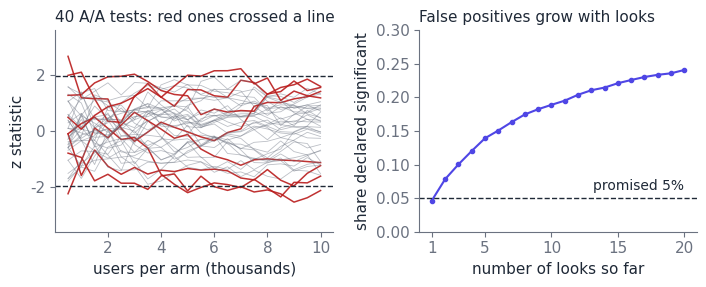

Source code (Python): (Note: this script raises an exception after producing the figure.)
"""Chapter 23. Many variants and metrics: corrections, SRM and peeking.

Run: python ch23_many_tests.py
"""
from pathlib import Path

import numpy as np
from scipy import stats

# [listing]
p = np.array([0.002, 0.024, 0.028, 0.045, 0.600])    # sorted
m, q = len(p), 0.05
bh_line = q * np.arange(1, m + 1) / m
k = np.nonzero(p <= bh_line)[0].max() + 1            # largest passing rank
print(f"wins: uncorrected {(p <= q).sum()}, Bonferroni {(p <= q / m).sum()}, "
      f"Benjamini-Hochberg {k}")

# Sample-ratio mismatch: planned 50/50, observed 50,600 / 49,400
observed = np.array([50_600, 49_400])
expected = observed.sum() * np.array([0.5, 0.5])
chi2 = ((observed - expected) ** 2 / expected).sum()
print(f"SRM: chi-square {chi2:.1f}, p = {stats.chi2.sf(chi2, df=1):.5f}")

# Peeking: A/A tests, checked after every 500 users per arm
rng = np.random.default_rng(23)
sims, looks, step, rate = 4000, 20, 500, 0.12
a = rng.binomial(step, rate, (sims, looks)).cumsum(axis=1)
b = rng.binomial(step, rate, (sims, looks)).cumsum(axis=1)
n = step * np.arange(1, looks + 1)
pooled = (a + b) / (2 * n)
z = (a - b) / n / np.sqrt(pooled * (1 - pooled) * 2 / n)
hit = np.abs(z) > 1.96
print(f"false positives with 1, 5 and 20 looks: {hit[:, -1].mean():.3f}, "
      f"{hit[:, 3::4].any(axis=1).mean():.3f}, {hit.any(axis=1).mean():.3f}")
# [/listing]

# Hand-worked values from the chapter
bonferroni = p <= q / m
benjamini_hochberg = np.arange(m) < k
assert (p <= q).sum() == 4
assert bonferroni.tolist() == [True, False, False, False, False]
assert np.allclose(bh_line, [0.01, 0.02, 0.03, 0.04, 0.05])
assert (p <= bh_line).tolist() == [True, False, True, False, False]  # rank 2 fails
assert benjamini_hochberg.tolist() == [True, True, True, False, False]
assert np.array_equal(stats.false_discovery_control(p, method="bh") <= q,
                      benjamini_hochberg)
# Holm: step down, stop at the first failure
holm_line = q / (m - np.arange(m))
assert (p <= holm_line)[0] and not (p <= holm_line)[1]
assert np.isclose(1 - 0.95**5, 0.2262, atol=5e-5)        # any false positive in 5
assert np.isclose(1 - 0.95**20, 0.6415, atol=5e-5)       # and in 20
assert np.isclose(chi2, 2 * 600**2 / 50_000) and np.isclose(chi2, 14.4)
assert stats.chi2.sf(chi2, df=1) < 0.001
assert abs(hit[:, -1].mean() - 0.05) < 0.012
assert hit.any(axis=1).mean() > 0.20
# CUPED: variance left after adjusting with a covariate of correlation 0.7
assert np.isclose(1 - 0.7**2, 0.51)
# Q23.1: 12 comparisons ; Q23.2: a 5,050 / 4,950 split of 10,000 users is not an SRM
assert np.isclose(0.05 / 12, 0.0042, atol=5e-5)
assert np.isclose(1 - 0.95**12, 0.46, atol=5e-3)
chi2_q = 2 * 50**2 / 5000
assert np.isclose(chi2_q, 1.0) and np.isclose(stats.chi2.sf(1.0, 1), 0.32, atol=5e-3)
assert stats.chi2.sf(chi2, df=1) < 0.0005 < stats.chi2.sf(chi2_q, df=1)


def figure():
    import matplotlib
    matplotlib.use("Agg")
    import matplotlib.pyplot as plt

    ink, muted, accent, bad = "#1f2937", "#6b7280", "#4f46e5", "#b91c1c"
    plt.rcParams.update({
        "svg.fonttype": "none", "svg.hashsalt": "ch23", "font.family": "Helvetica",
        "text.color": ink,
        "font.size": 11, "axes.spines.top": False, "axes.spines.right": False,
        "axes.edgecolor": muted, "axes.labelcolor": ink, "xtick.color": muted,
        "ytick.color": muted, "grid.color": "#e5e7eb"})
    fig, (ax1, ax2) = plt.subplots(1, 2, figsize=(7.2, 3.0), dpi=100)
    users = n / 1000
    for i in range(40):
        crossed = hit[i].any()
        ax1.plot(users, z[i], color=bad if crossed else muted,
                 linewidth=1.1 if crossed else 0.6, alpha=0.9 if crossed else 0.45)
    ax1.axhline(1.96, color=ink, linewidth=1, linestyle="--")
    ax1.axhline(-1.96, color=ink, linewidth=1, linestyle="--")
    ax1.set_ylim(-3.6, 3.6)
    ax1.set_xlabel("users per arm (thousands)")
    ax1.set_ylabel("z statistic")
    ax1.set_title("40 A/A tests: red ones crossed a line", fontsize=11, color=ink,
                  loc="left")
    ever = np.maximum.accumulate(hit, axis=1).mean(axis=0)
    ax2.plot(np.arange(1, looks + 1), ever, color=accent, marker="o", markersize=3)
    ax2.axhline(0.05, color=ink, linewidth=1, linestyle="--")
    ax2.text(20, 0.062, "promised 5%", color=ink, fontsize=10, ha="right")
    ax2.set_ylim(0, 0.30)
    ax2.set_xticks([1, 5, 10, 15, 20])
    ax2.set_xlabel("number of looks so far")
    ax2.set_ylabel("share declared significant")
    ax2.set_title("False positives grow with looks", fontsize=11, color=ink,
                  loc="left")
    fig.tight_layout()
    out = Path(__file__).resolve().parent.parent / "volume-1-assets"
    out.mkdir(exist_ok=True)
    if out.is_dir():
        fig.savefig(out / "ch23-peeking.svg", bbox_inches="tight",
                    metadata={"Date": None})


figure()
